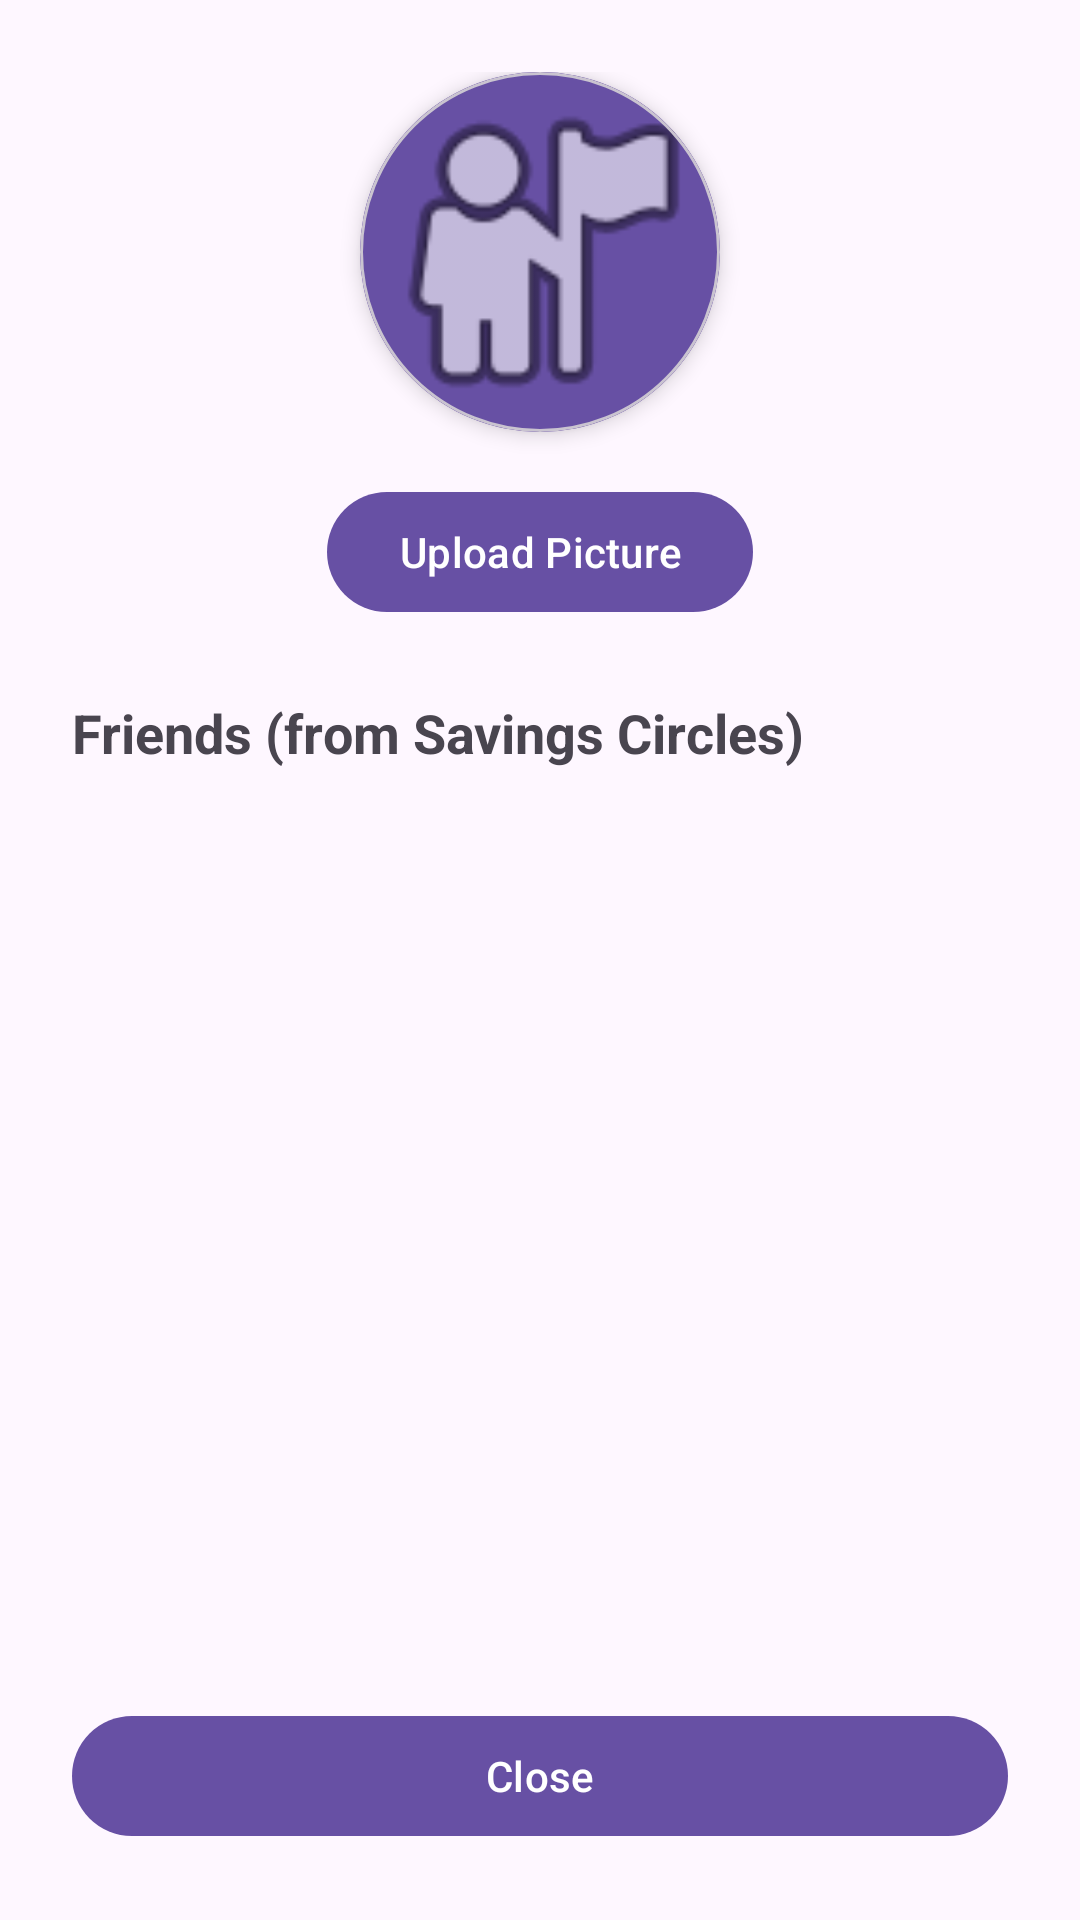

Reconstruct the res/layout file that produces this screen, plus the resources it refers to.
<!-- AndroidManifest.xml: application theme Theme.SprintProject -->
<!-- res/layout/dialog_profile.xml -->
<?xml version="1.0" encoding="utf-8"?>
<LinearLayout xmlns:android="http://schemas.android.com/apk/res/android"
    xmlns:app="http://schemas.android.com/apk/res-auto"
    android:layout_width="match_parent"
    android:layout_height="wrap_content"
    android:orientation="vertical"
    android:padding="24dp">

    
    <LinearLayout
        android:layout_width="match_parent"
        android:layout_height="wrap_content"
        android:orientation="vertical"
        android:gravity="center"
        android:paddingBottom="24dp">

        <com.google.android.material.card.MaterialCardView
            android:layout_width="120dp"
            android:layout_height="120dp"
            app:cardCornerRadius="60dp"
            app:cardElevation="4dp">

            <ImageView
                android:id="@+id/profile_picture_dialog"
                android:layout_width="match_parent"
                android:layout_height="match_parent"
                android:scaleType="centerCrop"
                android:src="@android:drawable/ic_menu_myplaces"
                android:contentDescription="Profile picture"
                android:background="?attr/colorPrimary" />
        </com.google.android.material.card.MaterialCardView>

        <com.google.android.material.button.MaterialButton
            android:id="@+id/btn_upload_picture"
            android:layout_width="wrap_content"
            android:layout_height="wrap_content"
            android:text="Upload Picture"
            android:layout_marginTop="16dp" />

    </LinearLayout>

    
    <TextView
        android:layout_width="match_parent"
        android:layout_height="wrap_content"
        android:text="Friends (from Savings Circles)"
        android:textSize="18sp"
        android:textStyle="bold"
        android:paddingBottom="8dp" />

    <androidx.recyclerview.widget.RecyclerView
        android:id="@+id/recycler_friends"
        android:layout_width="match_parent"
        android:layout_height="0dp"
        android:layout_weight="1"
        android:minHeight="200dp"
        android:maxHeight="400dp" />

    <TextView
        android:id="@+id/text_no_friends"
        android:layout_width="match_parent"
        android:layout_height="wrap_content"
        android:text="No friends yet. Join savings circles to see friends here!"
        android:textSize="14sp"
        android:gravity="center"
        android:padding="16dp"
        android:visibility="gone" />

    <com.google.android.material.button.MaterialButton
        android:id="@+id/btn_close_profile"
        android:layout_width="match_parent"
        android:layout_height="wrap_content"
        android:text="Close"
        android:layout_marginTop="16dp" />

</LinearLayout>
<!-- resources referenced by this layout -->
<resources>
  <style name="Theme.SprintProject" parent="Base.Theme.SprintProject" />
  <style name="Base.Theme.SprintProject" parent="Theme.Material3.DayNight.NoActionBar">
          
      </style>
</resources>
